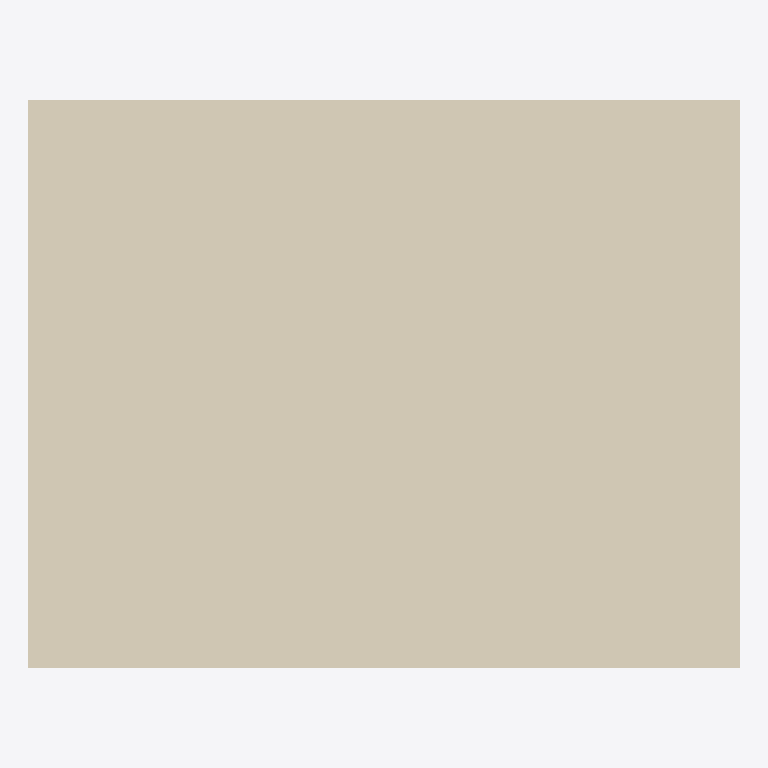
Plan cut of the same IFC building model at storey 'Floor' (level 0.00 m, cut at 1.40 m), seen from above with north up, elements coloured by IFC class (only those large enough to see are counted): 1 covering (cream). No cut surface shows.
Extent 5.0 m × 4.0 m × 0.3 m (x, y, z). Storeys (1): Floor at 0.00 m. Elements (3): 2 IfcCovering, 1 IfcSlab.

HEADER;
FILE_DESCRIPTION(('ViewDefinition [CoordinationView_V2.0]'),'2;1');
FILE_NAME('test.ifc','2026-01-01',(''),(''),'','','');
FILE_SCHEMA(('IFC2X3'));
ENDSEC;
DATA;
#15=IFCPROJECT('CS01',#3,'CoveringProject',$,$,$,$,(#14),#8);
#17=IFCSITE('CS02',#3,'Site',$,$,#16,$,$,.ELEMENT.,$,$,$,$,$);
#19=IFCBUILDING('CS04',#3,'Building',$,$,#16,$,$,.ELEMENT.,$,$,$);
#21=IFCBUILDINGSTOREY('CS06',#3,'Floor',$,$,#16,$,$,.ELEMENT.,0.0);
#116=IFCCOVERING('CV01',#3,'CeilingCovering',$,$,#16,#115,$,.CEILING.);
ENDSEC;
